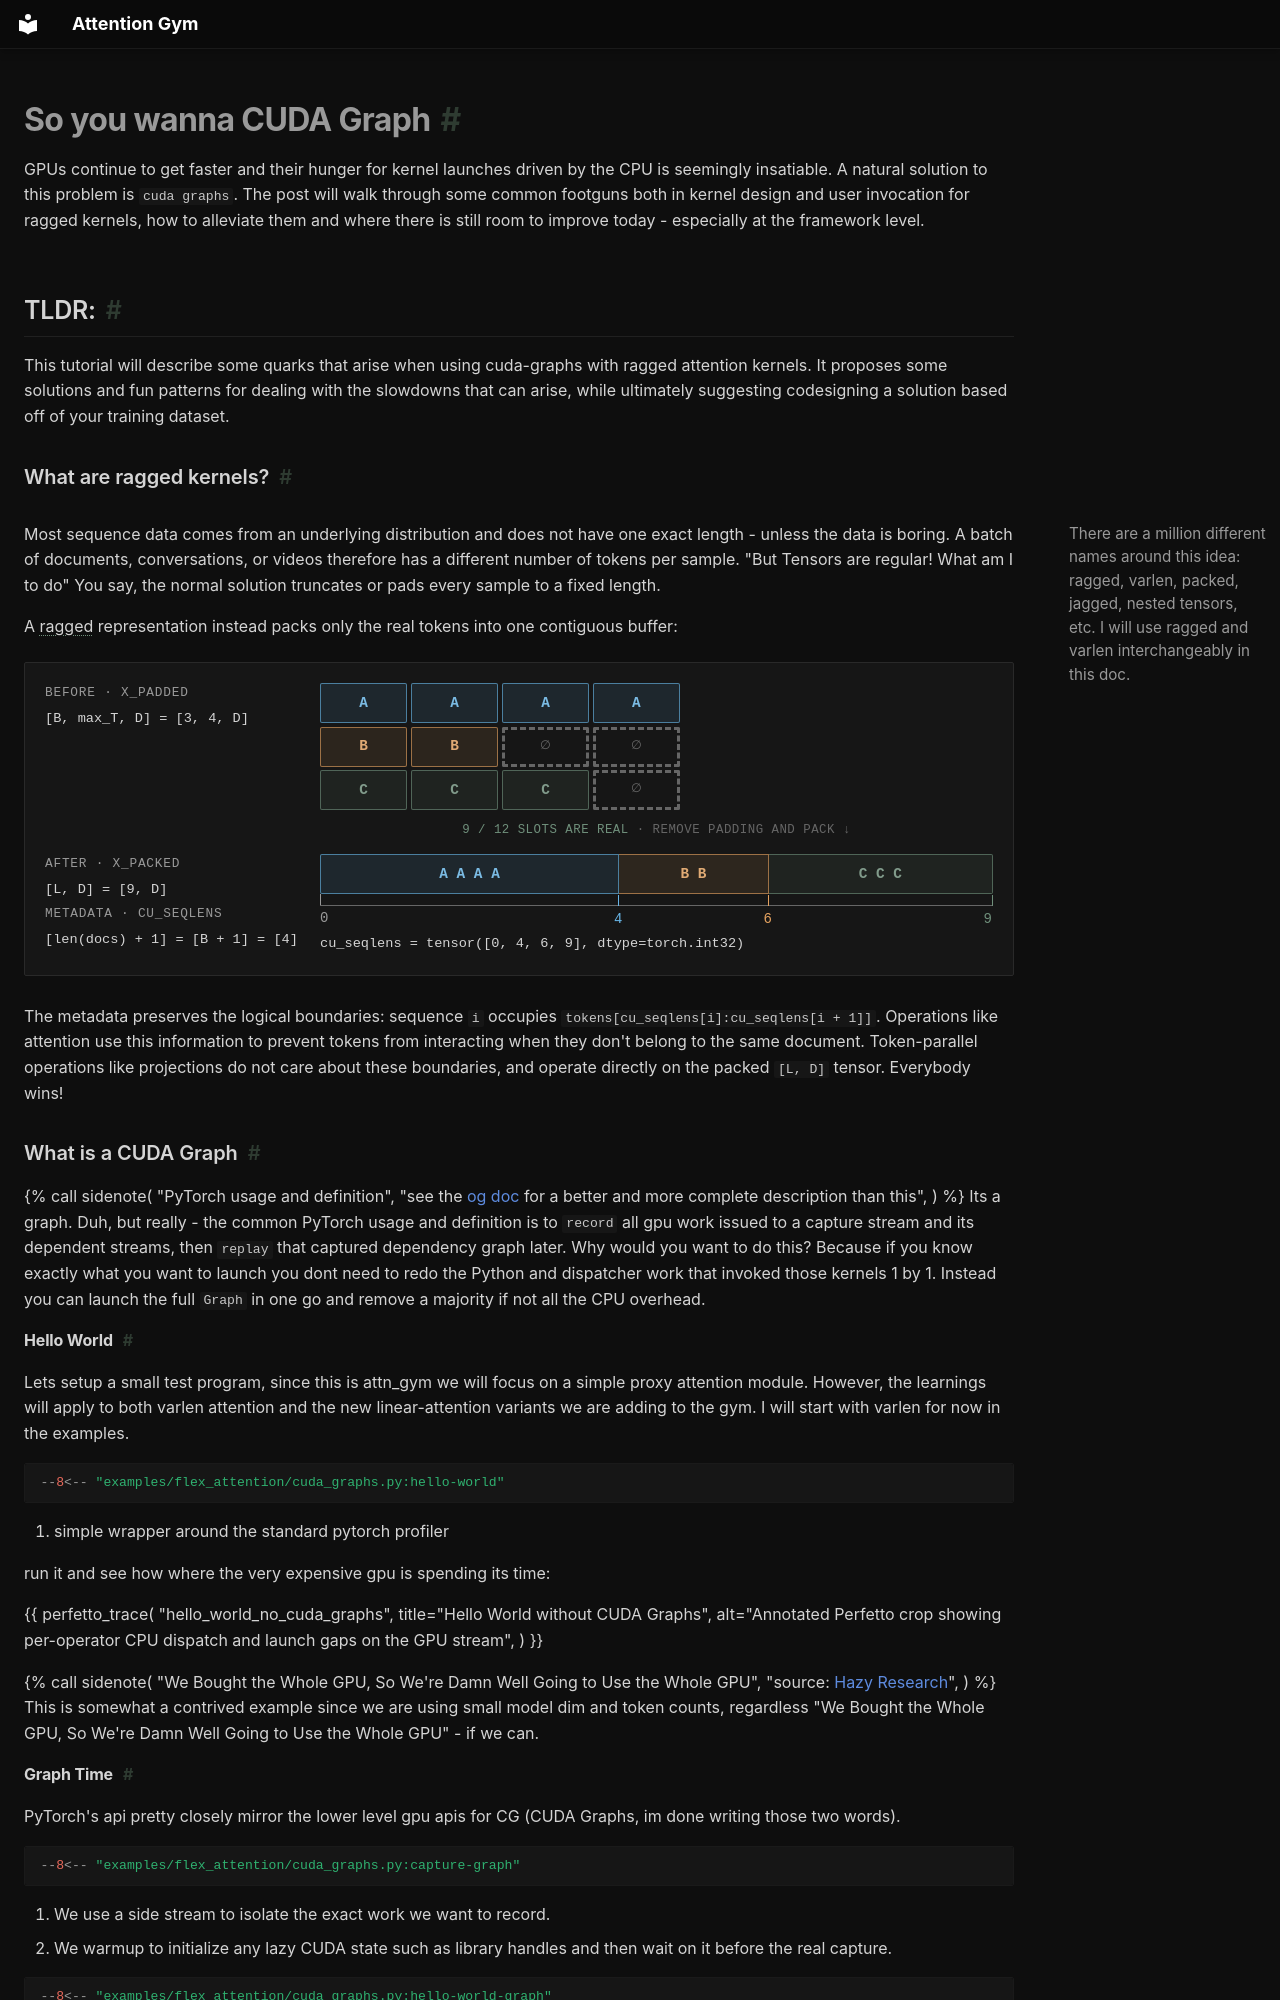

repository: meta-pytorch/attention-gym · page: guides/ragged-cuda-graphs/index.html · generator: mkdocs

# So you wanna CUDA Graph

GPUs continue to get faster and their hunger for kernel launches driven by the CPU is seemingly insatiable. A natural solution to this problem is `cuda graphs`. The post will walk through some common footguns both in kernel design and user invocation for ragged kernels, how to alleviate them and where there is still room to
improve today - especially at the framework level.

## TLDR:
This tutorial will describe some quarks that arise when using cuda-graphs with ragged attention kernels. It proposes some solutions and fun patterns for dealing with the slowdowns that can arise, while ultimately suggesting codesigning a solution based off of your training dataset.

### What are ragged kernels?

<div class="with-sidenote" markdown="1">
<div markdown="1">

Most sequence data comes from an underlying distribution and does not have one exact length - unless the data is boring. A batch of documents, conversations, or videos therefore has a different number of tokens per sample. "But Tensors are regular! What am I to do" You say, the normal solution truncates or pads every sample to a fixed length.

A <span class="sidenote-ref" tabindex="0" aria-describedby="ragged-terminology-note">ragged</span> representation instead packs only the real tokens into one contiguous buffer:

<div class="ragged-viz" role="img" aria-label="A padded PyTorch tensor with shape batch three by maximum sequence length four by feature dimension contains nine real token vectors and three padding slots. Packing removes the padding to produce a nine by feature-dimension tensor. Its sequence metadata is cumulative sequence lengths zero, four, six, and nine with shape batch plus one, or four.">
<div class="ragged-viz__stage">
<div class="ragged-viz__meta">
<span>before · x_padded</span>
<code>[B, max_T, D] = [3, 4, D]</code>
</div>
<div class="ragged-viz__padded">
<span class="ragged-viz__cell ragged-viz__a">A</span>
<span class="ragged-viz__cell ragged-viz__a">A</span>
<span class="ragged-viz__cell ragged-viz__a">A</span>
<span class="ragged-viz__cell ragged-viz__a">A</span>
<span class="ragged-viz__cell ragged-viz__b">B</span>
<span class="ragged-viz__cell ragged-viz__b">B</span>
<span class="ragged-viz__cell ragged-viz__pad">∅</span>
<span class="ragged-viz__cell ragged-viz__pad">∅</span>
<span class="ragged-viz__cell ragged-viz__c">C</span>
<span class="ragged-viz__cell ragged-viz__c">C</span>
<span class="ragged-viz__cell ragged-viz__c">C</span>
<span class="ragged-viz__cell ragged-viz__pad">∅</span>
</div>
</div>
<div class="ragged-viz__action"><strong>9 / 12 slots are real</strong> · remove padding and pack <span aria-hidden="true">↓</span></div>
<div class="ragged-viz__stage">
<div class="ragged-viz__meta">
<span>after · x_packed</span>
<code>[L, D] = [9, D]</code>
<span>metadata · cu_seqlens</span>
<code>[len(docs) + 1] = [B + 1] = [4]</code>
</div>
<div class="ragged-viz__packed-wrap">
<div class="ragged-viz__packed">
<span class="ragged-viz__segment ragged-viz__a" style="grid-column: 1 / 5" data-end="4">A A A A</span>
<span class="ragged-viz__segment ragged-viz__b" style="grid-column: 5 / 7" data-end="6">B B</span>
<span class="ragged-viz__segment ragged-viz__c ragged-viz__segment--last" style="grid-column: 7 / 10" data-end="9">C C C</span>
<span class="ragged-viz__start">0</span>
</div>
<code class="ragged-viz__tensor">cu_seqlens = tensor([0, 4, 6, 9], dtype=torch.int32)</code>
</div>
</div>
</div>

The metadata preserves the logical boundaries: sequence `i` occupies `tokens[cu_seqlens[i]:cu_seqlens[i + 1]]`. Operations like attention use this information to prevent tokens from interacting when they don't belong to the same document. Token-parallel operations like projections do not care about these boundaries, and operate directly on the packed `[L, D]` tensor. Everybody wins!

</div>

<aside id="ragged-terminology-note" class="sidenote" markdown="1">

There are a million different names around this idea: ragged, varlen, packed, jagged, nested tensors, etc. I will use ragged and varlen interchangeably in this doc.

</aside>
</div>

### What is a CUDA Graph

{% call sidenote(
    "PyTorch usage and definition",
    "see the [og doc](https://docs.pytorch.org/docs/2.13/notes/cuda.html#cuda-graph-semantics) for a better and more complete description than this",
) %}
Its a graph. Duh, but really - the common PyTorch usage and definition is to `record` all gpu work issued to a capture stream and its dependent streams, then `replay` that captured dependency graph later. Why would you want to do this? Because if you know exactly what you want to launch you dont need to redo the Python and dispatcher work that invoked those kernels 1 by 1. Instead you can launch the full `Graph` in one go and remove a majority if not all the CPU overhead.
{% endcall %}

#### Hello World

Lets setup a small test program, since this is attn_gym we will focus on a simple proxy attention module. However, the learnings will apply to both varlen attention and the new linear-attention variants we are adding to the gym. I will start with varlen for now in the examples.

```python
--8<-- "examples/flex_attention/cuda_graphs.py:hello-world"
```

1. simple wrapper around the standard pytorch profiler

run it and see how where the very expensive gpu is spending its time:

{{ perfetto_trace(
    "hello_world_no_cuda_graphs",
    title="Hello World without CUDA Graphs",
    alt="Annotated Perfetto crop showing per-operator CPU dispatch and launch gaps on the GPU stream",
) }}


{% call sidenote(
    "We Bought the Whole GPU, So We're Damn Well Going to Use the Whole GPU",
    "source: [Hazy Research](https://hazyresearch.stanford.edu/blog/2025-09-28-tp-llama-main)",
) %}
This is somewhat a contrived example since we are using small model dim and token counts, regardless "We Bought the Whole GPU, So We're Damn Well Going to Use the Whole GPU" - if we can.
{% endcall %}
